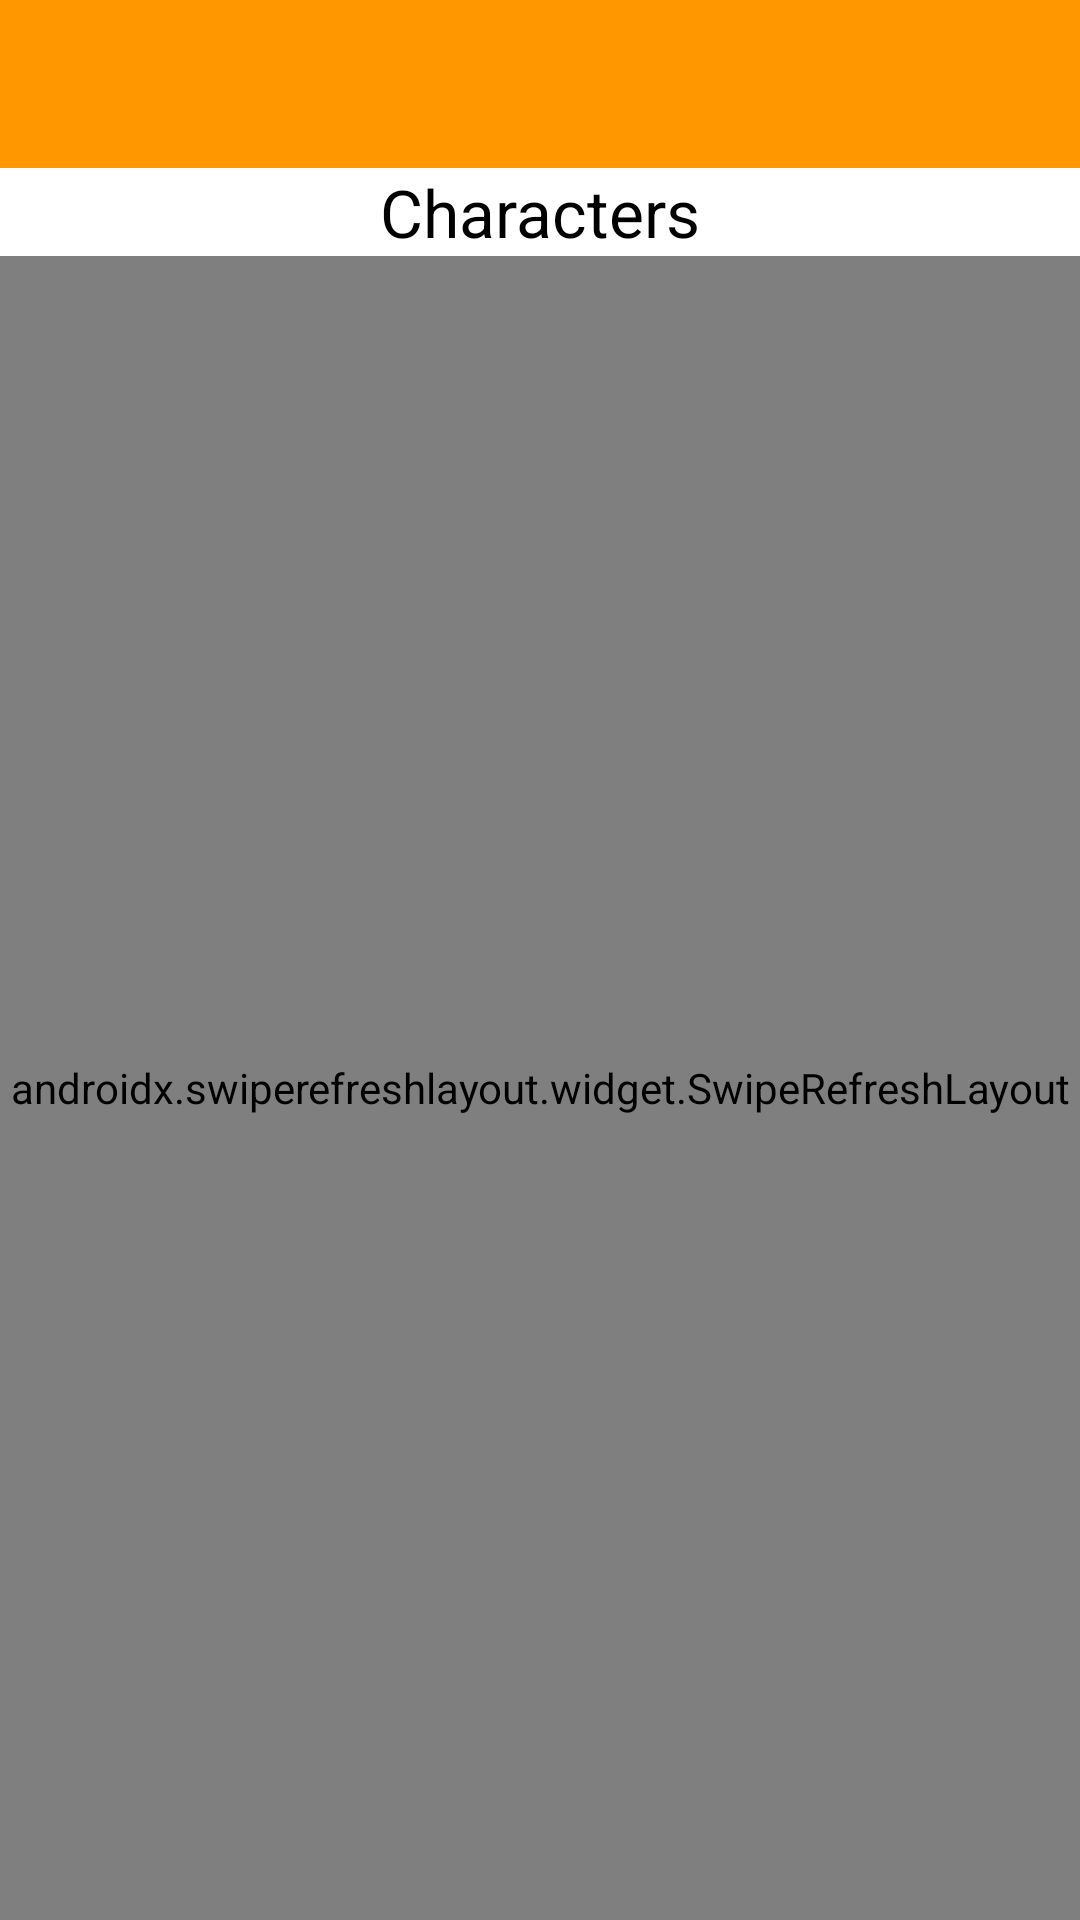

Android layout source for this screen:
<!-- AndroidManifest.xml: application theme Theme.RickAndMorty -->
<!-- res/layout/fragment_characters_list.xml -->
<?xml version="1.0" encoding="utf-8"?>
<androidx.constraintlayout.widget.ConstraintLayout xmlns:android="http://schemas.android.com/apk/res/android"
    xmlns:app="http://schemas.android.com/apk/res-auto"
    xmlns:tools="http://schemas.android.com/tools"
    android:layout_width="match_parent"
    android:layout_height="match_parent"
    tools:context=".presentation.ui.characters.list.CharactersListFragment">

    <androidx.appcompat.widget.Toolbar
        android:id="@+id/characters_toolbar"
        android:layout_width="match_parent"
        android:layout_height="wrap_content"
        android:background="@color/toolbar_color"
        app:layout_constraintEnd_toEndOf="parent"
        app:layout_constraintStart_toStartOf="parent"
        app:layout_constraintTop_toTopOf="parent" />

    <TextView
        android:id="@+id/textView"
        android:layout_width="wrap_content"
        android:layout_height="wrap_content"
        android:text="@string/characters"
        android:textColor="@color/black"
        android:textSize="22sp"
        app:layout_constraintEnd_toEndOf="parent"
        app:layout_constraintStart_toStartOf="parent"
        app:layout_constraintTop_toBottomOf="@id/characters_toolbar" />

    <androidx.swiperefreshlayout.widget.SwipeRefreshLayout
        android:id="@+id/swipe_refresh_layout"
        android:layout_width="match_parent"
        android:layout_height="0dp"
        app:layout_constraintBottom_toBottomOf="parent"
        app:layout_constraintEnd_toEndOf="parent"
        app:layout_constraintStart_toStartOf="parent"
        app:layout_constraintTop_toBottomOf="@id/textView">

        <RelativeLayout
            android:layout_width="match_parent"
            android:layout_height="0dp"
            android:paddingHorizontal="4dp"
            app:layout_constraintBottom_toBottomOf="parent"
            app:layout_constraintEnd_toEndOf="parent"
            app:layout_constraintStart_toStartOf="parent"
            app:layout_constraintTop_toBottomOf="@id/textView">

            <androidx.recyclerview.widget.RecyclerView
                android:id="@+id/rv_characters"
                android:layout_width="match_parent"
                android:layout_height="match_parent"
                android:layout_centerInParent="true"
                android:paddingTop="5dp"
                app:layoutManager="androidx.recyclerview.widget.GridLayoutManager"
                app:spanCount="2"
                tools:listitem="@layout/item_character" />

            <ProgressBar
                android:id="@+id/characters_progress_bar"
                android:layout_width="wrap_content"
                android:layout_height="wrap_content"
                android:layout_centerInParent="true" />

            <ProgressBar
                android:id="@+id/characters_bottom_progress_bar"
                android:layout_width="30dp"
                android:layout_height="30dp"
                android:layout_alignParentBottom="true"
                android:layout_centerHorizontal="true" />

        </RelativeLayout>

    </androidx.swiperefreshlayout.widget.SwipeRefreshLayout>


</androidx.constraintlayout.widget.ConstraintLayout>
<!-- res/layout/item_character.xml (included above) -->
<?xml version="1.0" encoding="utf-8"?>
<androidx.cardview.widget.CardView xmlns:android="http://schemas.android.com/apk/res/android"
    xmlns:app="http://schemas.android.com/apk/res-auto"
    xmlns:tools="http://schemas.android.com/tools"
    android:layout_width="match_parent"
    android:layout_height="wrap_content"
    android:layout_marginHorizontal="2dp"
    android:layout_marginVertical="2dp"
    app:cardCornerRadius="10dp"
    app:cardElevation="2dp">

    <androidx.constraintlayout.widget.ConstraintLayout
        android:layout_width="match_parent"
        android:layout_height="wrap_content"
        android:layout_margin="4dp"
        app:layout_constraintBottom_toBottomOf="parent"
        app:layout_constraintEnd_toEndOf="parent"
        app:layout_constraintStart_toStartOf="parent"
        app:layout_constraintTop_toTopOf="parent">

        <ImageView
            android:id="@+id/character_image"
            android:layout_width="70dp"
            android:layout_height="70dp"
            android:src="@drawable/rick_image"
            app:layout_constraintBottom_toBottomOf="parent"
            app:layout_constraintStart_toStartOf="parent"
            app:layout_constraintTop_toTopOf="parent" />

        <TextView
            android:id="@+id/character_name"
            android:layout_width="wrap_content"
            android:layout_height="wrap_content"
            android:layout_marginStart="4dp"
            android:maxLines="1"
            android:textColor="@color/black"
            android:textSize="@dimen/name_text_size"
            app:layout_constraintBottom_toTopOf="@id/character_species"
            app:layout_constraintStart_toEndOf="@+id/character_image"
            app:layout_constraintTop_toTopOf="@+id/character_image"
            tools:text="Name" />

        <TextView
            android:id="@+id/character_species"
            android:layout_width="wrap_content"
            android:layout_height="wrap_content"
            app:layout_constraintBottom_toTopOf="@id/character_status"
            app:layout_constraintStart_toStartOf="@id/character_name"
            app:layout_constraintTop_toBottomOf="@id/character_name"
            tools:text="Species" />

        <TextView
            android:id="@+id/character_status"
            android:layout_width="wrap_content"
            android:layout_height="wrap_content"
            app:layout_constraintBottom_toBottomOf="parent"
            app:layout_constraintStart_toStartOf="@id/character_name"
            app:layout_constraintTop_toBottomOf="@id/character_species"
            tools:text="Status" />

        <ImageView
            android:id="@+id/gender_image"
            android:layout_width="20dp"
            android:layout_height="20dp"
            android:src="@drawable/ic_question_mark"
            app:layout_constraintBottom_toBottomOf="parent"
            app:layout_constraintEnd_toEndOf="parent" />

    </androidx.constraintlayout.widget.ConstraintLayout>


</androidx.cardview.widget.CardView>
<!-- resources referenced by this layout -->
<resources>
  <color name="black">#FF000000</color>
  <color name="toolbar_color">#FF9800</color>
  <dimen name="name_text_size">18sp</dimen>
  <!-- drawable ic_question_mark (drawable) -->
  <vector android:alpha="0.75" android:height="24dp"
      android:tint="#474747" android:viewportHeight="24"
      android:viewportWidth="24" android:width="24dp" xmlns:android="http://schemas.android.com/apk/res/android">
      <path android:fillColor="@android:color/white" android:pathData="M11.07,12.85c0.77,-1.39 2.25,-2.21 3.11,-3.44c0.91,-1.29 0.4,-3.7 -2.18,-3.7c-1.69,0 -2.52,1.28 -2.87,2.34L6.54,6.96C7.25,4.83 9.18,3 11.99,3c2.35,0 3.96,1.07 4.78,2.41c0.7,1.15 1.11,3.3 0.03,4.9c-1.2,1.77 -2.35,2.31 -2.97,3.45c-0.25,0.46 -0.35,0.76 -0.35,2.24h-2.89C10.58,15.22 10.46,13.95 11.07,12.85zM14,20c0,1.1 -0.9,2 -2,2s-2,-0.9 -2,-2c0,-1.1 0.9,-2 2,-2S14,18.9 14,20z"/>
  </vector>
  <string name="characters">Characters</string>
  <style name="Theme.RickAndMorty" parent="Theme.MaterialComponents.DayNight.DarkActionBar">
          
          <item name="colorPrimary">@color/purple_500</item>
          <item name="colorPrimaryVariant">@color/purple_700</item>
          <item name="colorOnPrimary">@color/white</item>
          
          <item name="colorSecondary">@color/teal_200</item>
          <item name="colorSecondaryVariant">@color/teal_700</item>
          <item name="colorOnSecondary">@color/black</item>
          
          <item name="android:statusBarColor">@color/status_bar_color</item>
          
          <item name="windowActionBar">false</item>
          <item name="windowNoTitle">true</item>
  
      </style>
  <color name="purple_500">#FF6200EE</color>
  <color name="purple_700">#FF3700B3</color>
  <color name="white">#FFFFFFFF</color>
  <color name="teal_200">#FF03DAC5</color>
  <color name="teal_700">#FF018786</color>
  <color name="status_bar_color">#E68000</color>
</resources>
